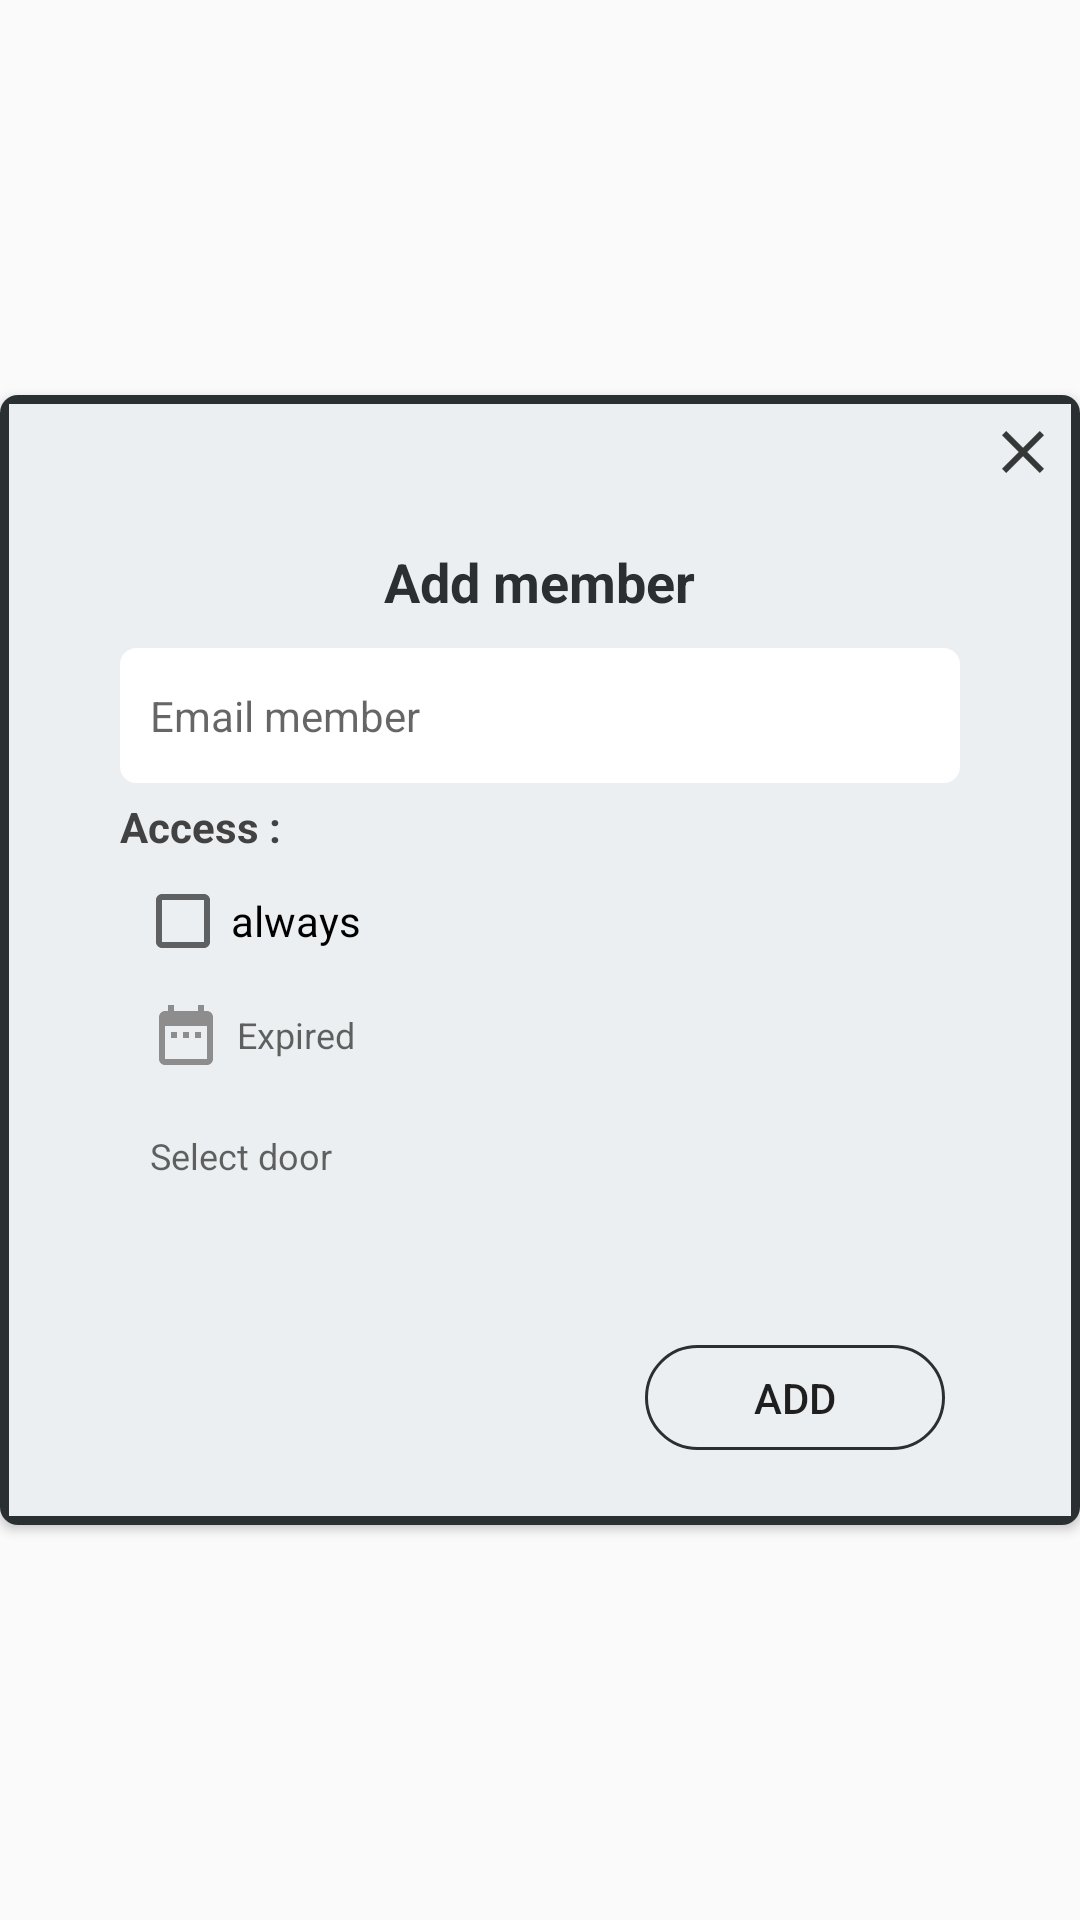

Android layout source for this screen:
<!-- AndroidManifest.xml: application theme AppTheme -->
<!-- res/layout/invite_user_popup.xml -->
<?xml version="1.0" encoding="utf-8"?>
<RelativeLayout xmlns:android="http://schemas.android.com/apk/res/android"
    android:layout_width="match_parent"
    android:layout_height="match_parent"
    xmlns:tools="http://schemas.android.com/tools"
    xmlns:app="http://schemas.android.com/apk/res-auto"
    android:gravity="center">

    <ImageView
        android:id="@+id/close_popup_phone"
        android:layout_width="wrap_content"
        android:layout_height="wrap_content"
        android:src="@drawable/ic_action_close"
        android:layout_marginTop="7dp"
        android:layout_alignParentRight="true"
        android:layout_marginRight="7dp"
        android:elevation="5dp"/>

    <android.support.v7.widget.CardView
        android:layout_width="match_parent"
        android:layout_height="wrap_content"
        app:cardCornerRadius="6dp"
        android:layout_alignParentTop="true"
        android:layout_alignParentStart="true"
        android:layout_alignParentLeft="true">

        <LinearLayout
            android:layout_width="match_parent"
            android:layout_height="wrap_content"
            android:orientation="vertical"
            android:layout_gravity="center"
            android:background="@drawable/bg_dialog">

            <LinearLayout
                android:layout_width="280dp"
                android:layout_height="wrap_content"
                android:orientation="vertical"
                android:layout_marginTop="50dp"
                android:layout_marginBottom="25dp"
                android:layout_gravity="center"
                android:gravity="center">

                <TextView
                    android:layout_width="wrap_content"
                    android:layout_height="wrap_content"
                    android:text="Add member"
                    android:textSize="18sp"
                    android:textStyle="bold"
                    android:textColor="@color/colorPrimaryDark"/>

                    <EditText
                        android:id="@+id/email_member"
                        android:layout_width="match_parent"
                        android:layout_height="45dp"
                        android:hint="Email member"
                        android:padding="10dp"
                        android:imeOptions="actionDone"
                        android:layout_gravity="center"
                        android:textSize="14sp"
                        android:layout_marginTop="10dp"
                        android:background="@drawable/bg_change"
                        android:inputType="textEmailAddress"
                        android:singleLine="true" />

                <TextView
                    android:layout_width="wrap_content"
                    android:layout_height="wrap_content"
                    android:text="Access :"
                    android:layout_marginTop="5dp"
                    android:textStyle="bold"
                    android:layout_gravity="left"
                    android:textColor="@color/black"/>

                <CheckBox
                    android:id="@+id/always_member"
                    android:layout_width="wrap_content"
                    android:layout_height="wrap_content"
                    android:layout_gravity="center|left"
                    android:layout_marginLeft="5dp"
                    android:layout_marginTop="6dp"
                    android:text="always"/>

                <LinearLayout
                    android:layout_width="match_parent"
                    android:layout_height="wrap_content"
                    android:layout_gravity="center"
                    android:gravity="center"
                    android:orientation="vertical">

                    <TextView
                        android:id="@+id/exp"
                        android:layout_width="match_parent"
                        android:layout_height="wrap_content"
                        android:hint="Expired"
                        android:textSize="12sp"
                        android:drawablePadding="5dp"
                        android:gravity="center|left"
                        android:padding="10dp"
                        android:drawableLeft="@drawable/ic_date"
                        android:layout_gravity="center|right"/>

                    <TextView
                        android:id="@+id/select_door"
                        android:layout_width="match_parent"
                        android:layout_height="wrap_content"
                        android:hint="Select door"
                        android:textSize="12sp"
                        android:drawablePadding="5dp"
                        android:gravity="center|left"
                        android:padding="10dp"
                        android:layout_gravity="center|right"/>
                    </LinearLayout>
                </LinearLayout>

                <RelativeLayout
                    android:layout_width="match_parent"
                    android:layout_height="wrap_content"
                    android:layout_gravity="center_horizontal"
                    android:layout_marginBottom="25dp"
                    android:layout_marginTop="20dp">

                    <Button
                        android:id="@+id/send_invite"
                        android:layout_width="100dp"
                        android:layout_height="35dp"
                        android:background="@drawable/transparent_bg_bordered"
                        android:text="Add"
                        android:layout_alignParentRight="true"
                        android:layout_marginRight="45dp"
                        android:textSize="14sp"
                        android:clickable="true"
                        android:focusable="true"
                        android:foreground="?attr/selectableItemBackgroundBorderless"/>

                </RelativeLayout>
            </LinearLayout>
    </android.support.v7.widget.CardView>
</RelativeLayout>
<!-- resources referenced by this layout -->
<resources>
  <color name="black">#424242</color>
  <color name="colorPrimaryDark">#2a2f31</color>
  <!-- drawable bg_change (drawable) -->
  <selector xmlns:android="http://schemas.android.com/apk/res/android">
      <item>
          <shape android:shape="rectangle">
              <solid android:color="#FFFFFF"/>
              <corners android:radius="5dp" />
              <stroke
                  android:width="1dp"
                  android:color="#FFFFFF"
                  />
          </shape>
      </item>
  </selector>
  <!-- drawable bg_dialog (drawable) -->
  <selector xmlns:android="http://schemas.android.com/apk/res/android">
      <item>
          <shape android:shape="rectangle">
              <solid android:color="#ECEFF1"/>
              <corners android:radius="0dp" />
              <stroke
                  android:width="3dp"
                  android:color="#2a2f31"
                  />
          </shape>
      </item>
  </selector>
  <!-- drawable ic_action_close: png bitmap (drawable-hdpi, 212 bytes) -->
  <!-- drawable ic_date (drawable-anydpi) -->
  <vector xmlns:android="http://schemas.android.com/apk/res/android"
      android:width="24dp"
      android:height="24dp"
      android:viewportWidth="24"
      android:viewportHeight="24"
      android:tint="#8E8D8D">
      <path
          android:fillColor="#FF000000"
          android:pathData="M9,11L7,11v2h2v-2zM13,11h-2v2h2v-2zM17,11h-2v2h2v-2zM19,4h-1L18,2h-2v2L8,4L8,2L6,2v2L5,4c-1.11,0 -1.99,0.9 -1.99,2L3,20c0,1.1 0.89,2 2,2h14c1.1,0 2,-0.9 2,-2L21,6c0,-1.1 -0.9,-2 -2,-2zM19,20L5,20L5,9h14v11z"/>
  </vector>
  <!-- drawable transparent_bg_bordered (drawable) -->
  <?xml version="1.0" encoding="utf-8"?>
  <selector xmlns:android="http://schemas.android.com/apk/res/android">
      <item>
          <shape android:shape="rectangle">
              
              <solid android:color="@color/transparent" />
              
              <stroke android:width="1dp"
                  android:color="@color/colorPrimaryDark" />
  
              
              <corners android:radius="20dp" />
          </shape>
      </item>
  </selector>
  <style name="AppTheme" parent="Theme.AppCompat.Light.NoActionBar">
          <item name="colorPrimary">@color/colorPrimary</item>
          <item name="colorPrimaryDark">@color/colorPrimaryDark</item>
          <item name="colorAccent">@color/colorAccent</item>
          <item name="android:windowTranslucentStatus">true</item>
      </style>
  <color name="transparent">#00000000</color>
  <color name="colorPrimary">#FFFFFF</color>
  <color name="colorAccent">#8E8D8D</color>
</resources>
